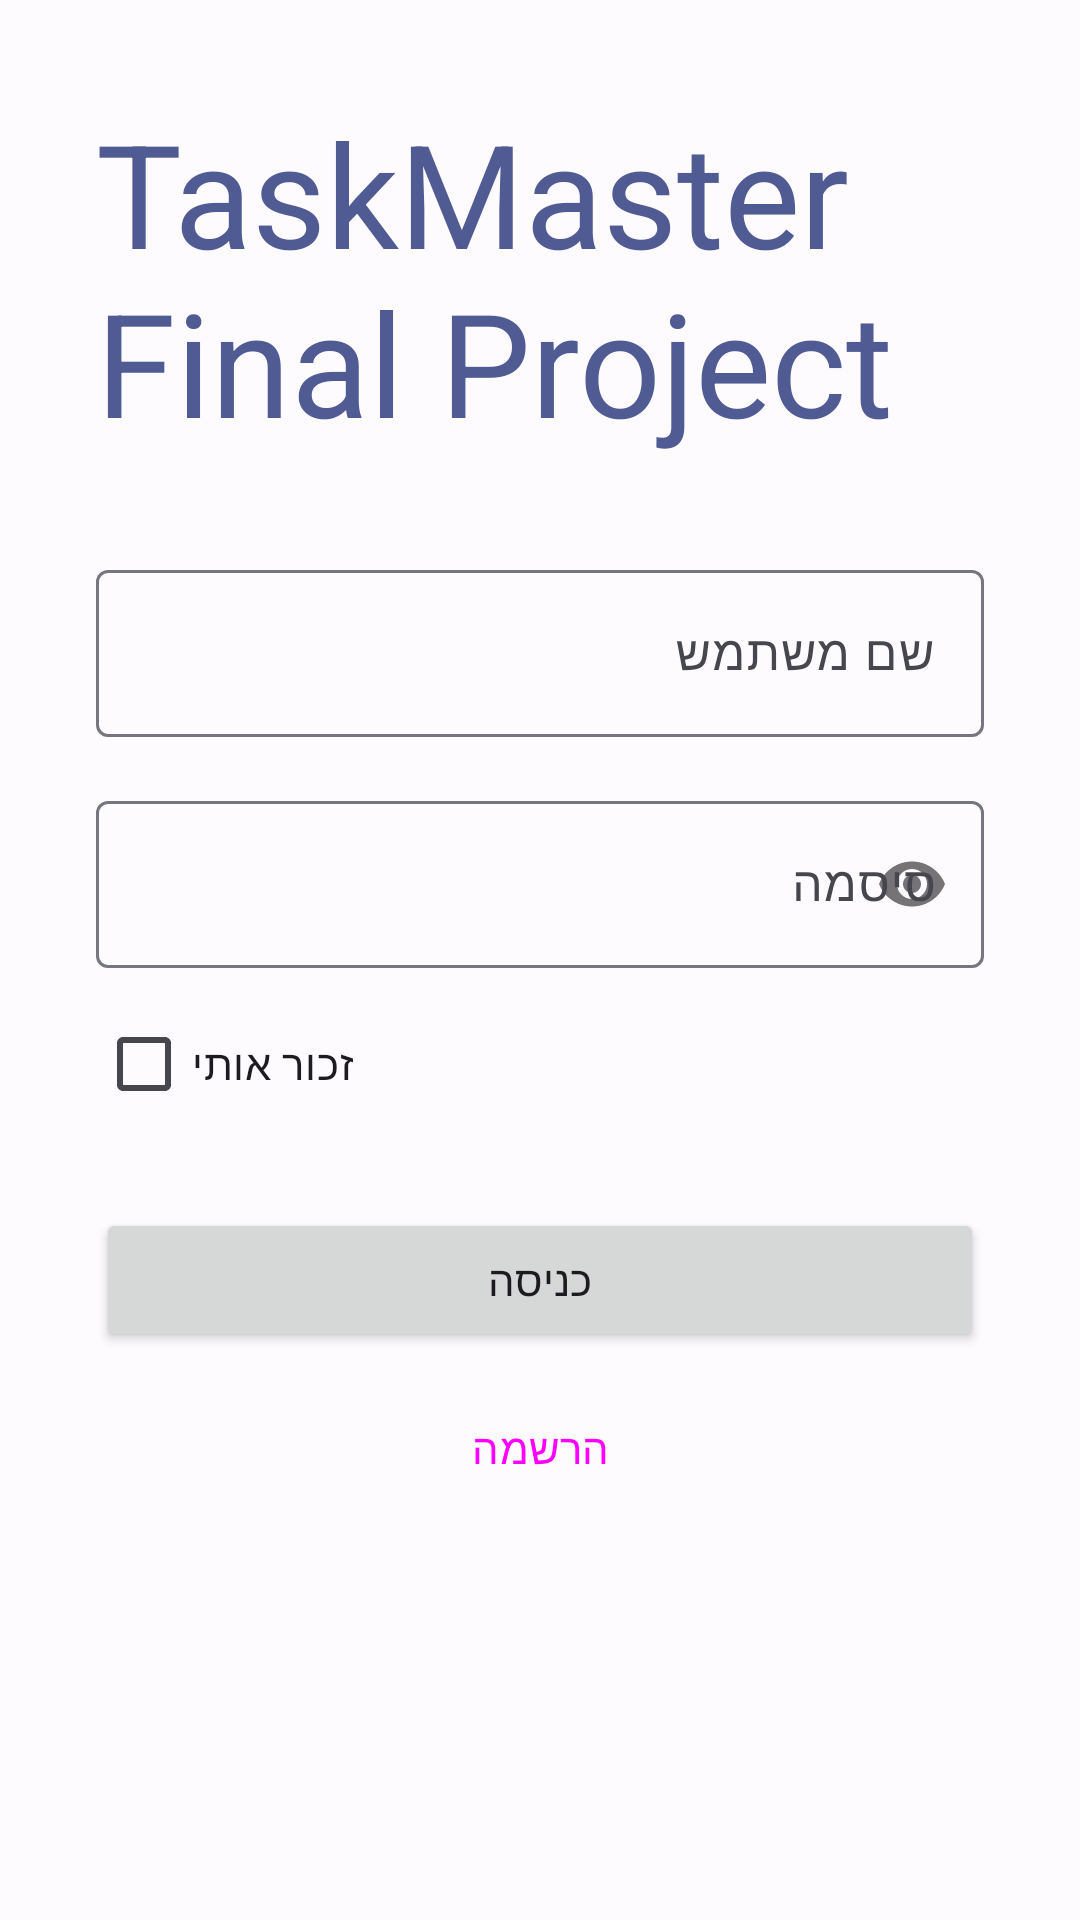

This screen was rendered from an Android layout file. Write that file and the resources it references.
<!-- AndroidManifest.xml: application theme Theme.TaskMasterFinalProject -->
<!-- res/layout/activity_login.xml -->
<?xml version="1.0" encoding="utf-8"?>
<androidx.constraintlayout.widget.ConstraintLayout xmlns:android="http://schemas.android.com/apk/res/android"
    xmlns:app="http://schemas.android.com/apk/res-auto"
    xmlns:tools="http://schemas.android.com/tools"
    android:layout_width="match_parent"
    android:layout_height="match_parent"
    android:padding="32dp">

    <TextView
        android:id="@+id/text_login_title"
        android:layout_width="wrap_content"
        android:layout_height="wrap_content"
        android:text="@string/app_name"
        android:textAppearance="?attr/textAppearanceHeadline3"
        android:textColor="?attr/colorPrimary"
        app:layout_constraintBottom_toTopOf="@+id/edit_username"
        app:layout_constraintEnd_toEndOf="parent"
        app:layout_constraintStart_toStartOf="parent"
        app:layout_constraintTop_toTopOf="parent"
        app:layout_constraintVertical_bias="0.3" />

    <com.google.android.material.textfield.TextInputLayout
        android:id="@+id/edit_username"
        android:layout_width="match_parent"
        android:layout_height="wrap_content"
        android:hint="@string/hint_username"
        android:layout_marginTop="32dp"
        app:layout_constraintTop_toBottomOf="@+id/text_login_title"
        app:layout_constraintStart_toStartOf="parent"
        app:layout_constraintEnd_toEndOf="parent">

        <com.google.android.material.textfield.TextInputEditText
            android:layout_width="match_parent"
            android:layout_height="wrap_content"
            android:inputType="textNoSuggestions" />
    </com.google.android.material.textfield.TextInputLayout>

    <com.google.android.material.textfield.TextInputLayout
        android:id="@+id/edit_password"
        android:layout_width="match_parent"
        android:layout_height="wrap_content"
        android:hint="@string/hint_password"
        android:layout_marginTop="16dp"
        app:passwordToggleEnabled="true"
        app:layout_constraintTop_toBottomOf="@+id/edit_username"
        app:layout_constraintStart_toStartOf="parent"
        app:layout_constraintEnd_toEndOf="parent">

        <com.google.android.material.textfield.TextInputEditText
            android:layout_width="match_parent"
            android:layout_height="wrap_content"
            android:inputType="textPassword" />
    </com.google.android.material.textfield.TextInputLayout>

    <CheckBox
        android:id="@+id/check_remember_me"
        android:layout_width="wrap_content"
        android:layout_height="wrap_content"
        android:text="@string/remember_me"
        android:layout_marginTop="8dp"
        app:layout_constraintStart_toStartOf="parent"
        app:layout_constraintTop_toBottomOf="@+id/edit_password" />

    <Button
        android:id="@+id/button_login"
        android:layout_width="match_parent"
        android:layout_height="wrap_content"
        android:text="@string/action_login"
        android:layout_marginTop="24dp"
        app:layout_constraintTop_toBottomOf="@+id/check_remember_me"
        app:layout_constraintStart_toStartOf="parent"
        app:layout_constraintEnd_toEndOf="parent" />

    <Button
        android:id="@+id/button_register"
        style="@style/Widget.Material3.Button.TextButton"
        android:layout_width="match_parent"
        android:layout_height="wrap_content"
        android:text="@string/action_register"
        android:layout_marginTop="8dp"
        app:layout_constraintTop_toBottomOf="@+id/button_login"
        app:layout_constraintStart_toStartOf="parent"
        app:layout_constraintEnd_toEndOf="parent" />


    <ProgressBar
        android:id="@+id/progress_loading"
        android:layout_width="wrap_content"
        android:layout_height="wrap_content"
        android:visibility="gone"
        android:layout_marginTop="16dp"
        app:layout_constraintTop_toBottomOf="@+id/button_register"
        app:layout_constraintStart_toStartOf="parent"
        app:layout_constraintEnd_toEndOf="parent" />

</androidx.constraintlayout.widget.ConstraintLayout>
<!-- resources referenced by this layout -->
<resources>
  <string name="action_login">כניסה</string>
  <string name="action_register">הרשמה</string>
  <string name="app_name">TaskMaster Final Project</string>
  <string name="hint_password">סיסמה</string>
  <string name="hint_username">שם משתמש</string>
  <string name="remember_me">זכור אותי</string>
  <style name="Theme.TaskMasterFinalProject" parent="Base.Theme.TaskMasterFinalProject" />
  <style name="Base.Theme.TaskMasterFinalProject" parent="Theme.Material3.DayNight.NoActionBar">
          
          <item name="colorPrimary">@color/md_theme_light_primary</item>
          <item name="colorOnPrimary">@color/md_theme_light_onPrimary</item>
          <item name="colorPrimaryContainer">@color/md_theme_light_primaryContainer</item>
          <item name="colorOnPrimaryContainer">@color/md_theme_light_onPrimaryContainer</item>
          <item name="colorSecondary">@color/md_theme_light_secondary</item>
          <item name="colorOnSecondary">@color/md_theme_light_onSecondary</item>
          <item name="colorSecondaryContainer">@color/md_theme_light_secondaryContainer</item>
          <item name="colorOnSecondaryContainer">@color/md_theme_light_onSecondaryContainer</item>
          <item name="colorTertiary">@color/md_theme_light_tertiary</item>
          <item name="colorOnTertiary">@color/md_theme_light_onTertiary</item>
          <item name="colorTertiaryContainer">@color/md_theme_light_tertiaryContainer</item>
          <item name="colorOnTertiaryContainer">@color/md_theme_light_onTertiaryContainer</item>
          <item name="colorError">@color/md_theme_light_error</item>
          <item name="colorOnError">@color/md_theme_light_onError</item>
          <item name="colorErrorContainer">@color/md_theme_light_errorContainer</item>
          <item name="colorOnErrorContainer">@color/md_theme_light_onErrorContainer</item>
          <item name="android:colorBackground">@color/md_theme_light_background</item>
          <item name="colorOnBackground">@color/md_theme_light_onBackground</item>
          <item name="colorSurface">@color/md_theme_light_surface</item>
          <item name="colorOnSurface">@color/md_theme_light_onSurface</item>
          <item name="colorSurfaceVariant">@color/md_theme_light_surfaceVariant</item>
          <item name="colorOnSurfaceVariant">@color/md_theme_light_onSurfaceVariant</item>
          <item name="colorOutline">@color/md_theme_light_outline</item>
      </style>
  <color name="md_theme_light_primary">#4F5B92</color>
  <color name="md_theme_light_onPrimary">#FFFFFF</color>
  <color name="md_theme_light_primaryContainer">#DDE1FF</color>
  <color name="md_theme_light_onPrimaryContainer">#06164B</color>
  <color name="md_theme_light_secondary">#595D72</color>
  <color name="md_theme_light_onSecondary">#FFFFFF</color>
  <color name="md_theme_light_secondaryContainer">#DEE1F9</color>
  <color name="md_theme_light_onSecondaryContainer">#161B2C</color>
  <color name="md_theme_light_tertiary">#75546F</color>
  <color name="md_theme_light_onTertiary">#FFFFFF</color>
  <color name="md_theme_light_tertiaryContainer">#FFD7F5</color>
  <color name="md_theme_light_onTertiaryContainer">#2C1229</color>
  <color name="md_theme_light_error">#BA1A1A</color>
  <color name="md_theme_light_onError">#FFFFFF</color>
  <color name="md_theme_light_errorContainer">#FFDAD6</color>
  <color name="md_theme_light_onErrorContainer">#410002</color>
  <color name="md_theme_light_background">#FEFBFF</color>
  <color name="md_theme_light_onBackground">#1B1B1F</color>
  <color name="md_theme_light_surface">#FEFBFF</color>
  <color name="md_theme_light_onSurface">#1B1B1F</color>
  <color name="md_theme_light_surfaceVariant">#E3E1EC</color>
  <color name="md_theme_light_onSurfaceVariant">#46464F</color>
  <color name="md_theme_light_outline">#767680</color>
</resources>
